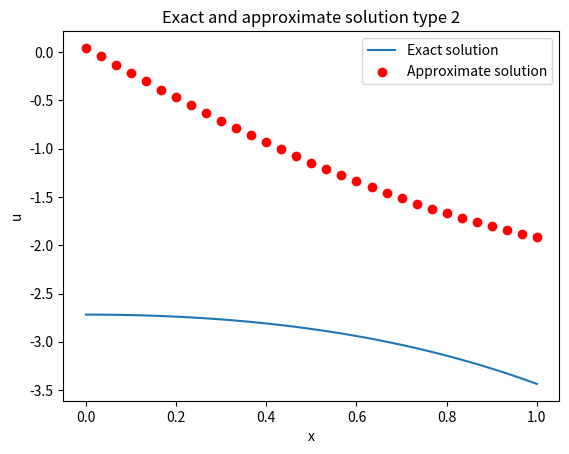
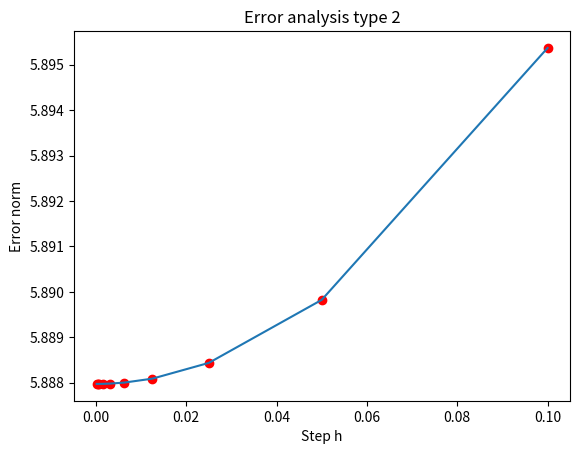

Write the Python code that produced these figures, in order.
import numpy as np
from numpy import zeros
import matplotlib.pyplot as plt
import math

# Thomas algorithm (Tridiagonal matrix algorithm)
# Parameters: [0)f0, 1)fN, 2)b0, 3)aN, 4)c0, 5)cN]
# The system equations are:
# c0*u_0 + b0*u_1 = f0
# ai*u_{i-1} + ci*u_i + bi*u_{i+1} = fi for i=1,...,N-1
# aN*u_{N-1} + cN*u_N = fN
def method_progonka(N, a, b, c, f, parameter):
    Y = zeros(N + 1)
    alpha = zeros(N)
    beta = zeros(N)
    alpha[0] = parameter[2] / (-parameter[4])
    beta[0] = parameter[0] / parameter[4]

    # Forward sweep
    for n in range(0, N - 1, 1):
        alpha[n + 1] = b / (-c - a * alpha[n])
        beta[n + 1] = (a * beta[n] - f[n + 1]) / (-c - a * alpha[n])

    # Backward sweep
    Y[N] = (-parameter[1] + parameter[3] * beta[N - 1]) / (-parameter[5] - parameter[3] * alpha[N - 1])
    for n in range(N - 1, -1, -1):
        Y[n] = alpha[n] * Y[n + 1] + beta[n]
    return Y

a = 1; b = 1; c = -2
N = 30; h = 1 / N
cond = 2
f = zeros(N + 1)

# Initialize f with N+1 zeros, but f[0] and f[N] are set via parameters
# The actual f0 and fN are in the parameter array
u = zeros(N + 1)
x = zeros(N + 1)
for n in range(0, N + 1, 1):
    x[n] = n * h
    f[n] = (h ** 2 * math.exp(x[n]))
    u[n] = -1*(math.exp(x[n]) - x[n] + math.e - 1)

# Set boundary conditions parameters
# parameter[0)f0, 1)fN, 2)b0, 3)aN, 4)c0, 5)cN
if cond == 1:
    parameter = [0, 0, -1, 1, 1, h / 2 - 1]
if cond == 2:
    parameter = [h ** 2 / 2, -1*(h ** 2 * math.e) / 2, 1, -1, 1, -1*(h / 2 - 1)]
if cond == 3:
    parameter = [0.5*math.exp(h) * h ** 2, (3*(h**2)* math.exp((N-1)*h))/(h-2),-1, 2/(h-2), 1, 1]


Y = method_progonka(N, a, b, c, f, parameter)

# Plot exact and approximate solutions
fig, ax = plt.subplots()
plt.plot(x, u)
plt.scatter(x, Y, color='red')
ax.set_xlabel('x')
ax.set_ylabel('u')
ax.set_title('Exact and approximate solution type {}'.format(cond))
plt.legend(['Exact solution', 'Approximate solution'])
plt.show()

# Error analysis for different step sizes
NT = 10  # Number of tests
N_values = zeros(NT)
h_values = zeros(NT)
R = zeros(NT)
N_values[0] = 10
for i in range(1, NT):
    N_values[i] = int(2 * N_values[i - 1])

for i in range(0, NT):
    h_values[i] = 1 / N_values[i]
    current_N = int(N_values[i])
    f = zeros(current_N + 1)
    u = zeros(current_N + 1)
    x = zeros(current_N + 1)
    for n in range(0, current_N + 1):
        x[n] = n * h_values[i]
        f[n] = h_values[i] ** 2 * math.exp(x[n])
        u[n] = -1*(math.exp(x[n]) - x[n] + math.e - 1)
    
    if cond == 1:
        parameter = [0, 0, -1, 1, 1, h_values[i] / 2 - 1]
    if cond == 2:
        parameter = [-h_values[i] ** 2 / 2, h_values[i] ** 2 * math.e / 2, -1, 1, 1, h_values[i] / 2 - 1]
    if cond == 3:
        parameter = [0.5 * h ** 2, (3*(h**2)* math.e)/(h-2),-1, 2/(h-2), 1, 1]
    Y = method_progonka(current_N, a, b, c, f, parameter)

    # Calculate L2 error norm
    s = ((u[0] - Y[0]) ** 2) * h_values[i] / 2
    for n in range(1, current_N):
        s += ((u[n] - Y[n]) ** 2) * h_values[i]
    s += ((u[current_N] - Y[current_N]) ** 2) * h_values[i] / 2
    R[i] = math.sqrt(s)

# Plot error norm vs step size
fig, ax = plt.subplots()
plt.plot(h_values, R)
plt.scatter(h_values, R, color='red')
ax.set_xlabel('Step h')
ax.set_ylabel('Error norm')
ax.set_title('Error analysis type {}'.format(cond))
plt.show()